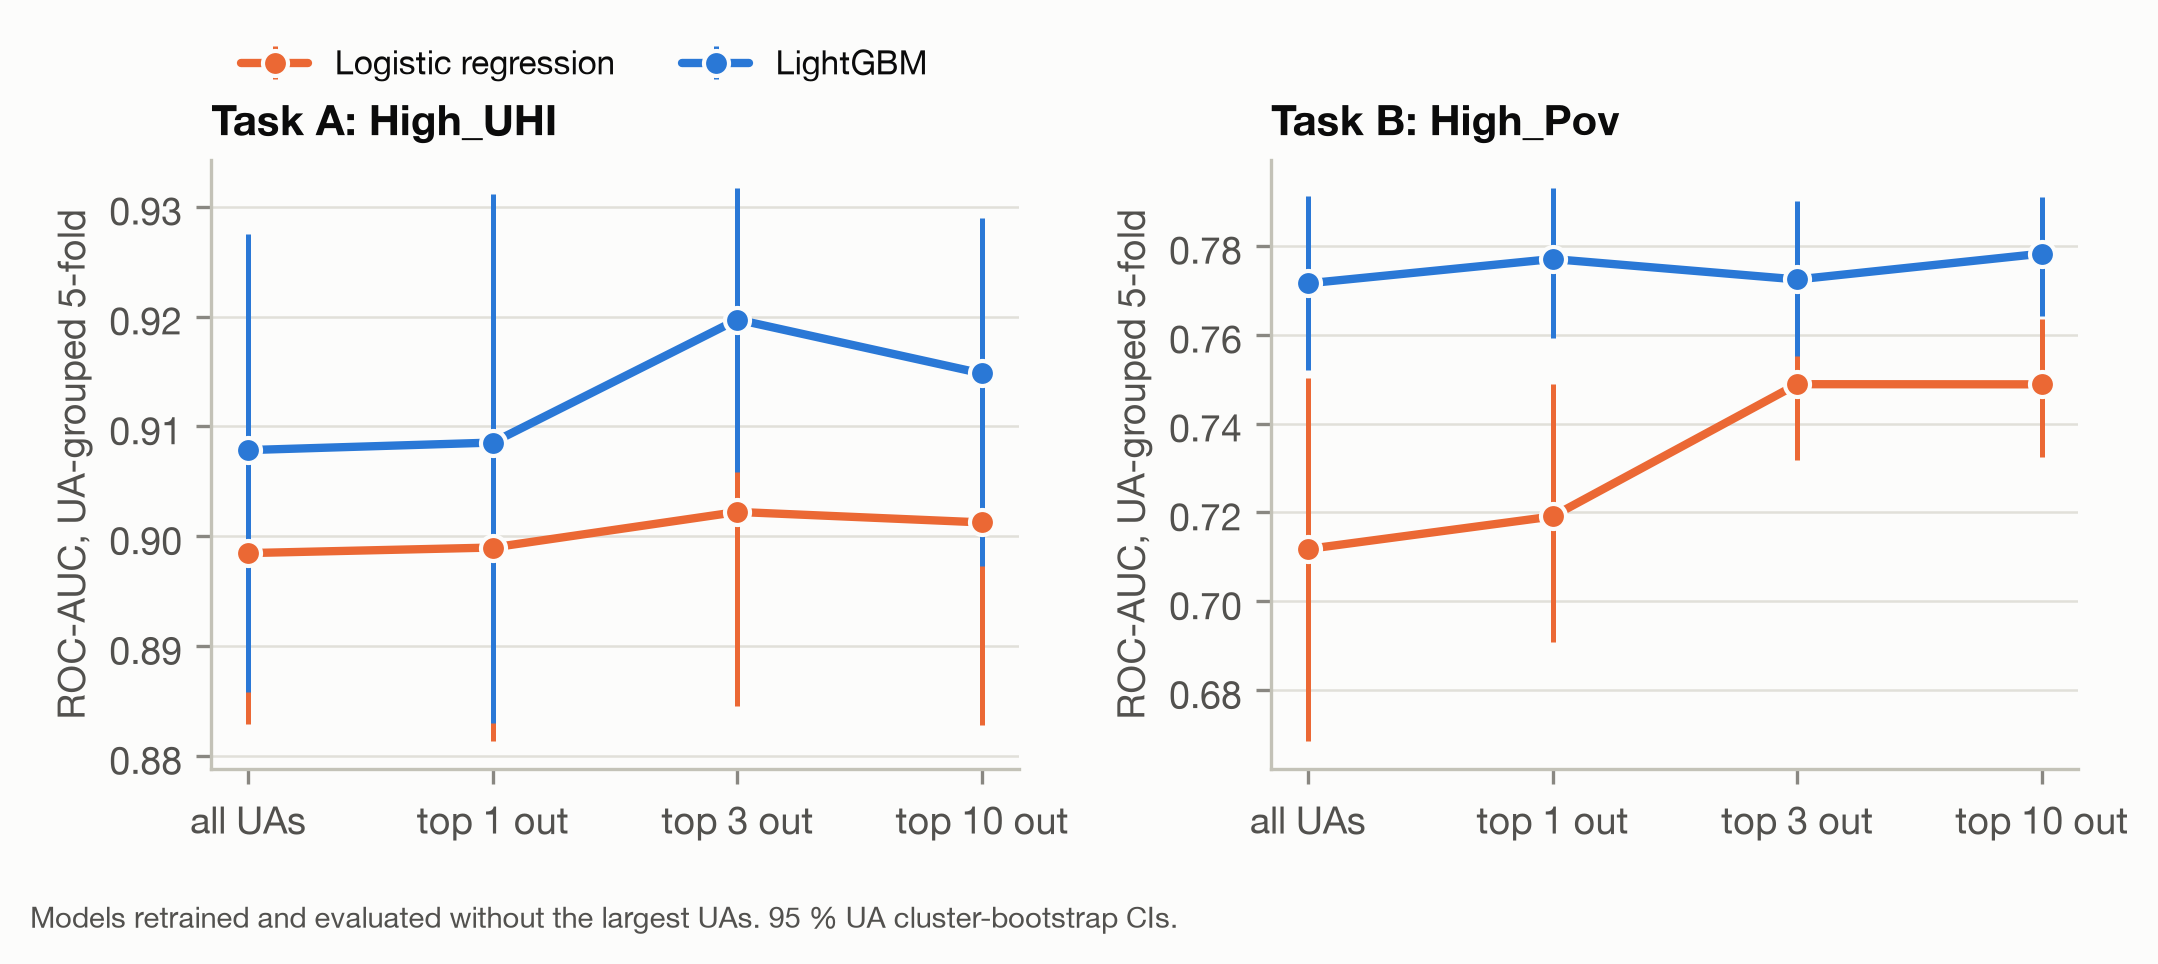

Source data for this figure (header and first rows):
analysis, task, model, top_uas_dropped, n, roc_auc, roc_auc_ci_low, roc_auc_ci_high, mcc, f1, odds_ratio, or_ci_low, or_ci_high, cmh_or, cmh_or_ci_low, cmh_or_ci_high, cramers_v
model, UA-grouped 5-fold, A, logistic, 0, 54243, 0.8985, 0.8829, 0.9131, 0.6586, 0.8324, , , , , , , 
model, UA-grouped 5-fold, A, logistic, 1, 50026, 0.899, 0.8814, 0.9145, 0.6538, 0.8215, , , , , , , 
model, UA-grouped 5-fold, A, logistic, 3, 45209, 0.9022, 0.8845, 0.9173, 0.6567, 0.814, , , , , , , 
model, UA-grouped 5-fold, A, logistic, 10, 37345, 0.9013, 0.8828, 0.9169, 0.6534, 0.7968, , , , , , , 
model, UA-grouped 5-fold, A, lgbm, 0, 54243, 0.9078, 0.8858, 0.9275, 0.6457, 0.8192, , , , , , , 
model, UA-grouped 5-fold, A, lgbm, 1, 50026, 0.9085, 0.883, 0.9311, 0.6424, 0.8089, , , , , , , 
model, UA-grouped 5-fold, A, lgbm, 3, 45209, 0.9197, 0.9059, 0.9317, 0.6844, 0.8269, , , , , , , 
model, UA-grouped 5-fold, A, lgbm, 10, 37345, 0.9148, 0.8973, 0.929, 0.6764, 0.8105, , , , , , , 
model, UA-grouped 5-fold, B, logistic, 0, 54243, 0.7118, 0.6686, 0.7503, 0.3237, 0.6637, , , , , , , 
model, UA-grouped 5-fold, B, logistic, 1, 50026, 0.7191, 0.6908, 0.7489, 0.3247, 0.6646, , , , , , , 
model, UA-grouped 5-fold, B, logistic, 3, 45209, 0.7489, 0.7318, 0.7684, 0.3691, 0.6918, , , , , , , 
model, UA-grouped 5-fold, B, logistic, 10, 37345, 0.7488, 0.7324, 0.7636, 0.363, 0.6944, , , , , , , 
model, UA-grouped 5-fold, B, lgbm, 0, 54243, 0.7716, 0.7521, 0.7912, 0.4013, 0.7193, , , , , , , 
model, UA-grouped 5-fold, B, lgbm, 1, 50026, 0.777, 0.7593, 0.7931, 0.4118, 0.7242, , , , , , , 
model, UA-grouped 5-fold, B, lgbm, 3, 45209, 0.7724, 0.7552, 0.7902, 0.394, 0.7167, , , , , , , 
model, UA-grouped 5-fold, B, lgbm, 10, 37345, 0.7782, 0.7643, 0.7909, 0.4034, 0.7276, , , , , , , 
association (2.2), , , 0, 54243, , , , , , 2.531, 2.445, 2.62, 3.792, 3.638, 3.952, 0.2281
association (2.2), , , 1, 50026, , , , , , 2.605, 2.513, 2.701, 3.885, 3.721, 4.056, 0.2347
association (2.2), , , 3, 45209, , , , , , 2.617, 2.52, 2.719, 4.017, 3.838, 4.204, 0.2349
association (2.2), , , 10, 37345, , , , , , 2.612, 2.503, 2.726, 4.032, 3.833, 4.241, 0.2313
